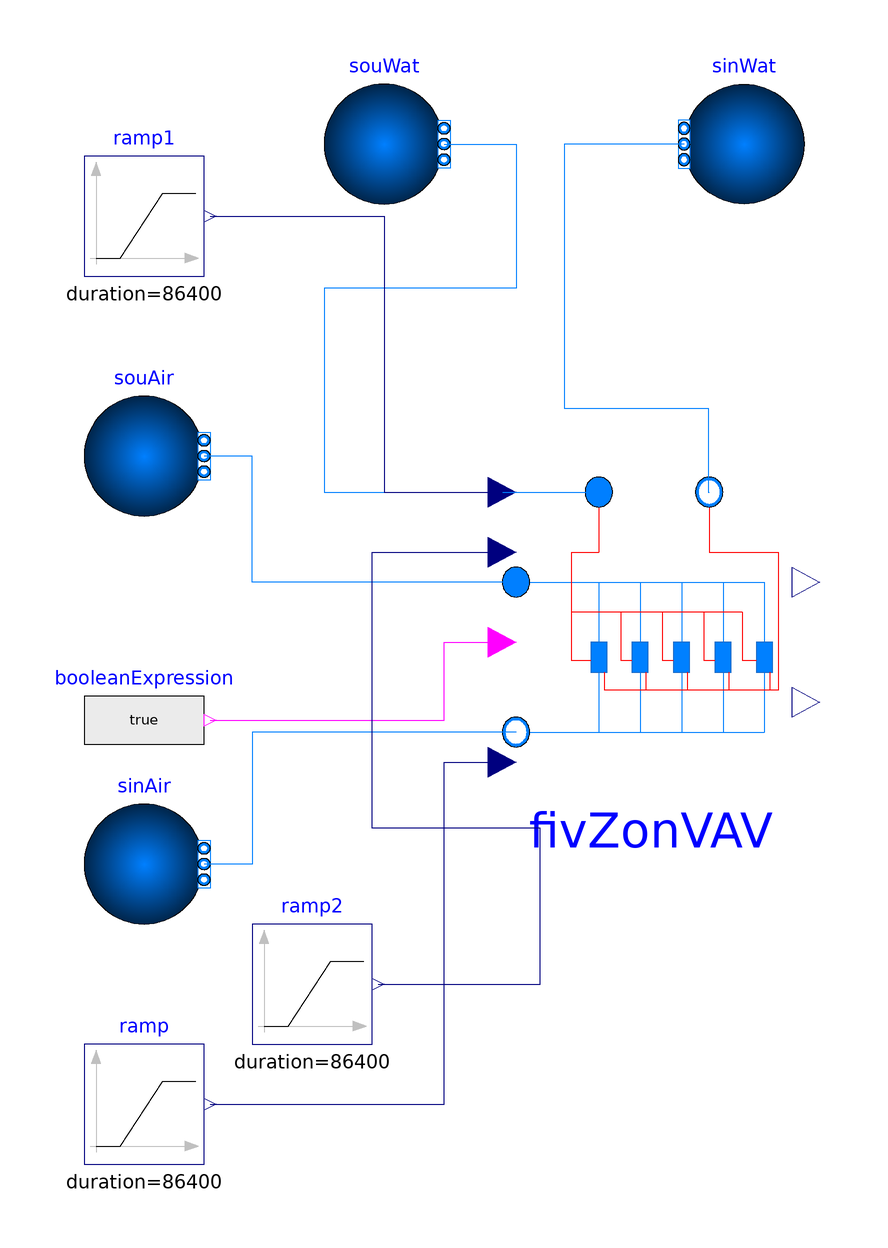

The Modelica model whose source follows is shown above as a component diagram (icons at their Placement, wires along their Line points).

model FivZonVAV
  import BuildingControlEmulator;
  extends Modelica.Icons.Example;
    package MediumAir = Buildings.Media.Air "Medium model for air";

    package MediumWat = Buildings.Media.Water "Medium model for water";


  parameter Modelica.Units.SI.Pressure PreAirDroMai1=140
    "Pressure drop 1 across the duct";

  parameter Modelica.Units.SI.Pressure PreAirDroMai2=140
    "Pressure drop 2 across the main duct";

  parameter Modelica.Units.SI.Pressure PreAirDroMai3=120
    "Pressure drop 3 across the main duct";

  parameter Modelica.Units.SI.Pressure PreAirDroMai4=152
    "Pressure drop 4 across the main duct";

  parameter Modelica.Units.SI.Pressure PreAirDroBra1=0
    "Pressure drop 1 across the duct branch 1";

  parameter Modelica.Units.SI.Pressure PreAirDroBra2=0
    "Pressure drop 1 across the duct branch 2";

  parameter Modelica.Units.SI.Pressure PreAirDroBra3=0
    "Pressure drop 1 across the duct branch 3";

  parameter Modelica.Units.SI.Pressure PreAirDroBra4=0
    "Pressure drop 1 across the duct branch 4";

  parameter Modelica.Units.SI.Pressure PreAirDroBra5=0
    "Pressure drop 1 across the duct branch 5";

  parameter Modelica.Units.SI.Pressure PreWatDroMai1=79712*0.2
    "Pressure drop 1 across the pipe";

  parameter Modelica.Units.SI.Pressure PreWatDroMai2=79712*0.2
    "Pressure drop 2 across the main pipe";

  parameter Modelica.Units.SI.Pressure PreWatDroMai3=79712*0.2
    "Pressure drop 3 across the main pipe";

  parameter Modelica.Units.SI.Pressure PreWatDroMai4=79712*0.2
    "Pressure drop 4 across the main pipe";

  parameter Modelica.Units.SI.Pressure PreWatDroBra1=0
    "Pressure drop 1 across the pipe branch 1";

  parameter Modelica.Units.SI.Pressure PreWatDroBra2=0
    "Pressure drop 1 across the pipe branch 2";

  parameter Modelica.Units.SI.Pressure PreWatDroBra3=0
    "Pressure drop 1 across the pipe branch 3";

  parameter Modelica.Units.SI.Pressure PreWatDroBra4=0
    "Pressure drop 1 across the pipe branch 4";

  parameter Modelica.Units.SI.Pressure PreWatDroBra5=0
    "Pressure drop 1 across the pipe branch 5";

  parameter Modelica.Units.SI.MassFlowRate mAirFloRat1=10.92*1.2
    "mass flow rate for vav 1";

  parameter Modelica.Units.SI.MassFlowRate mAirFloRat2=2.25*1.2
    "mass flow rate for vav 2";

  parameter Modelica.Units.SI.MassFlowRate mAirFloRat3=1.49*1.2
    "mass flow rate for vav 3";

  parameter Modelica.Units.SI.MassFlowRate mAirFloRat4=1.9*1.2
    "mass flow rate for vav 4";

  parameter Modelica.Units.SI.MassFlowRate mAirFloRat5=1.73*1.2
    "mass flow rate for vav 5";

  parameter Modelica.Units.SI.MassFlowRate mWatFloRat1=mAirFloRat1*0.3*(35 -
      12.88)/4.2/20 "mass flow rate for vav 1";

  parameter Modelica.Units.SI.MassFlowRate mWatFloRat2=mAirFloRat2*0.3*(35 -
      12.88)/4.2/20 "mass flow rate for vav 2";

  parameter Modelica.Units.SI.MassFlowRate mWatFloRat3=mAirFloRat3*0.3*(35 -
      12.88)/4.2/20 "mass flow rate for vav 3";

  parameter Modelica.Units.SI.MassFlowRate mWatFloRat4=mAirFloRat4*0.3*(35 -
      12.88)/4.2/20 "mass flow rate for vav 4";

  parameter Modelica.Units.SI.MassFlowRate mWatFloRat5=mAirFloRat5*0.3*(35 -
      12.88)/4.2/20 "mass flow rate for vav 5";

  parameter Modelica.Units.SI.Pressure PreDroAir1=200
    "Pressure drop in the air side of vav 1";
  parameter Modelica.Units.SI.Pressure PreDroWat1=79712
    "Pressure drop in the water side of vav 1";
  parameter Modelica.Units.SI.Efficiency eps1(max=1) = 0.8
    "Heat exchanger effectiveness of vav 1";

  parameter Modelica.Units.SI.Pressure PreDroAir2=124
    "Pressure drop in the air side of vav 2";
  parameter Modelica.Units.SI.Pressure PreDroWat2=79712
    "Pressure drop in the water side of vav 2";
  parameter Modelica.Units.SI.Efficiency eps2(max=1) = 0.8
    "Heat exchanger effectiveness of vav 2";

  parameter Modelica.Units.SI.Pressure PreDroAir3=124
    "Pressure drop in the air side of vav 3";
  parameter Modelica.Units.SI.Pressure PreDroWat3=79712
    "Pressure drop in the water side of vav 3";
  parameter Modelica.Units.SI.Efficiency eps3(max=1) = 0.8
    "Heat exchanger effectiveness of vav 1";

  parameter Modelica.Units.SI.Pressure PreDroAir4=124
    "Pressure drop in the air side of vav 4";
  parameter Modelica.Units.SI.Pressure PreDroWat4=79712
    "Pressure drop in the water side of vav 4";
  parameter Modelica.Units.SI.Efficiency eps4(max=1) = 0.8
    "Heat exchanger effectiveness of vav 1";

  parameter Modelica.Units.SI.Pressure PreDroAir5=124
    "Pressure drop in the air side of vav 1";
  parameter Modelica.Units.SI.Pressure PreDroWat5=79712
    "Pressure drop in the water side of vav 1";
  parameter Modelica.Units.SI.Efficiency eps5(max=1) = 0.8
    "Heat exchanger effectiveness of vav 1";


  Buildings.Fluid.Sources.Boundary_pT souAir(
    p(displayUnit="Pa") = 100000 + PreAirDroMai1 + PreAirDroMai2 + PreAirDroMai3 + PreAirDroMai4 + PreAirDroBra5 + PreDroAir5,
    redeclare package Medium = MediumAir,
    nPorts=1,
    T=286.02) annotation (Placement(transformation(extent={{-100,18},{-80,38}})));

  Buildings.Fluid.Sources.Boundary_pT sinAir(
    redeclare package Medium = MediumAir,
    p(displayUnit="Pa") = 100000,
    nPorts=1,
    T=299.15) annotation (Placement(transformation(extent={{-100,-50},{-80,-30}})));

  Modelica.Blocks.Sources.Ramp ramp[5](duration=86400, height=1*1000*10)
                                                                 annotation (Placement(transformation(extent={{-100,-90},{-80,-70}})));
  BuildingControlEmulator.Subsystems.HydDisturbution.FivZonVAV fivZonVAV(
    vAV(pI(k=1, Ti=60)),
    redeclare package MediumAir = MediumAir,
    redeclare package MediumWat = MediumWat,
    PreAirDroMai1=PreAirDroMai1,
    PreAirDroMai2=PreAirDroMai2,
    PreAirDroMai3=PreAirDroMai3,
    PreAirDroMai4=PreAirDroMai4,
    PreAirDroBra1=PreAirDroBra1,
    PreAirDroBra2=PreAirDroBra2,
    PreAirDroBra3=PreAirDroBra3,
    PreAirDroBra4=PreAirDroBra4,
    PreAirDroBra5=PreAirDroBra5,
    PreWatDroMai1=PreWatDroMai1,
    PreWatDroMai2=PreWatDroMai2,
    PreWatDroMai3=PreWatDroMai3,
    PreWatDroMai4=PreWatDroMai4,
    PreWatDroBra1=PreWatDroBra1,
    PreWatDroBra2=PreWatDroBra2,
    PreWatDroBra3=PreWatDroBra3,
    PreWatDroBra4=PreWatDroBra4,
    PreWatDroBra5=PreWatDroBra5,
    mAirFloRat1=mAirFloRat1,
    mAirFloRat2=mAirFloRat2,
    mAirFloRat3=mAirFloRat3,
    mAirFloRat4=mAirFloRat4,
    mAirFloRat5=mAirFloRat5,
    mWatFloRat1=mWatFloRat1,
    mWatFloRat2=mWatFloRat2,
    mWatFloRat3=mWatFloRat3,
    mWatFloRat4=mWatFloRat4,
    mWatFloRat5=mWatFloRat5,
    PreDroAir1=PreDroAir1,
    PreDroWat1=PreDroWat1,
    eps1=eps1,
    PreDroAir2=PreDroAir2,
    PreDroWat2=PreDroWat2,
    eps2=eps2,
    PreDroAir3=PreDroAir3,
    PreDroWat3=PreDroWat3,
    eps3=eps3,
    PreDroAir4=PreDroAir4,
    PreDroWat4=PreDroWat4,
    eps4=eps4,
    PreDroAir5=PreDroAir5,
    PreDroWat5=PreDroWat5,
    eps5=eps5)
    annotation (Placement(transformation(extent={{-28,-28},{18,22}})));
  Buildings.Fluid.Sources.Boundary_pT souWat(
    p(displayUnit="Pa") = 100000 + PreWatDroMai1 + PreWatDroMai2 + PreWatDroMai3 + PreWatDroMai4 + PreWatDroBra5 + PreDroWat5,
    nPorts=1,
    redeclare package Medium = MediumWat,
    T=353.15) annotation (Placement(transformation(extent={{-60,70},{-40,90}})));
  Buildings.Fluid.Sources.Boundary_pT sinWat(
    p(displayUnit="Pa") = 100000,
    nPorts=1,
    redeclare package Medium = MediumWat,
    T=299.15) annotation (Placement(transformation(extent={{20,70},{0,90}})));
  Modelica.Blocks.Sources.BooleanExpression booleanExpression[5](y=true) annotation (Placement(transformation(extent={{-100,-26},{-80,-6}})));
  Modelica.Blocks.Sources.Ramp ramp1[
                                    5](duration=86400, height=1) annotation (Placement(transformation(extent={{-100,58},
            {-80,78}})));
  Modelica.Blocks.Sources.Ramp ramp2[
                                    5](duration=86400,
    height=-1,
    offset=1)                                                    annotation (Placement(transformation(extent={{-72,-70},{-52,-50}})));
equation

  connect(fivZonVAV.port_a_Air, souAir.ports[1]) annotation (Line(points={{-28,7},{-72,7},{-72,28},{-80,28}},   color={0,127,255}));
  connect(fivZonVAV.port_b_Air, sinAir.ports[1]) annotation (Line(points={{-28,-18},{-50,-18},{-72,-18},{-72,-40},{-80,-40}}, color={0,127,255}));
  connect(souWat.ports[1], fivZonVAV.port_a_Wat) annotation (Line(points={{-40,80},{-28,80},{-28,56},{-60,56},{-60,
          22},{-14.2,22}},                                                                                                         color={0,127,255}));
  connect(sinWat.ports[1], fivZonVAV.port_b_Wat) annotation (Line(points={{0,80},{
          -10,80},{-20,80},{-20,36},{4,36},{4,22},{4.2,22}},                                                                             color={0,127,255}));
  connect(ramp.y, fivZonVAV.Q_flow) annotation (Line(points={{-79,-80},{-60,-80},{-40,-80},{-40,-23},{-30.3,-23}}, color={0,0,127}));
  connect(booleanExpression.y, fivZonVAV.On) annotation (Line(points={{-79,-16},{-40,-16},{-40,-3},{-30.3,-3}}, color={255,0,255}));
  connect(ramp1.y, fivZonVAV.AirFlowRatSetPoi) annotation (Line(points={{-79,68},
          {-50,68},{-50,22},{-30.3,22}},                                                                                          color={0,0,127}));
  connect(ramp2.y, fivZonVAV.yVal) annotation (Line(points={{-51,-60},{-24,-60},{-24,-34},{-52,-34},{-52,12},{-30.3,
          12}},                                                                                                             color={0,0,127}));
  annotation (Icon(coordinateSystem(preserveAspectRatio=false)), Diagram(coordinateSystem(preserveAspectRatio=false)),
    experiment(StopTime=259200, __Dymola_Algorithm="Dassl"));
end FivZonVAV;